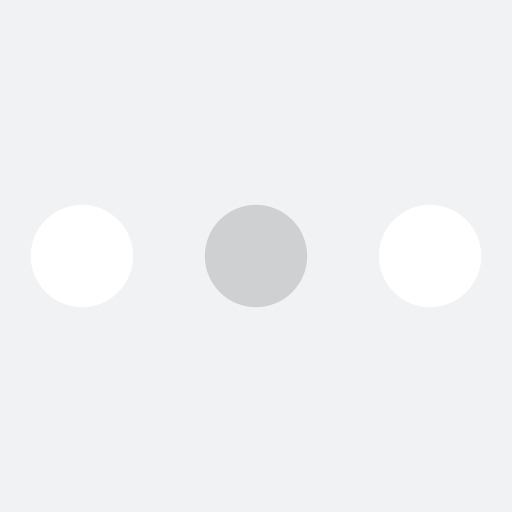
t = 0.00 s
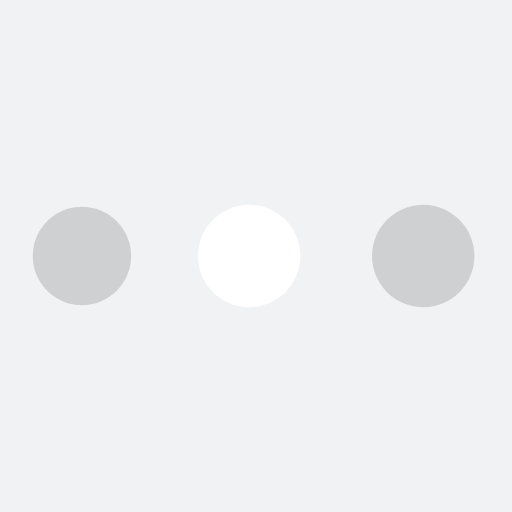
t = 0.19 s
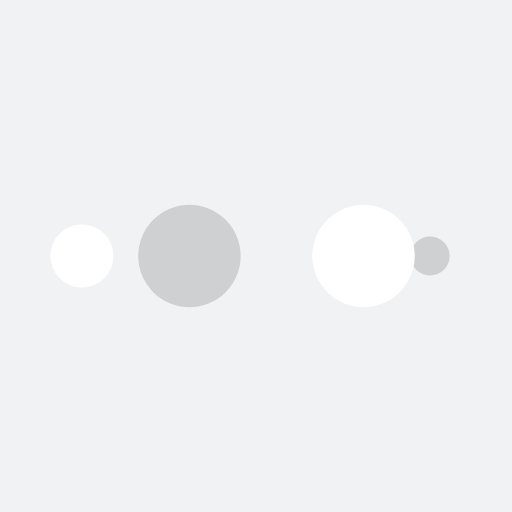
t = 0.31 s
t = 0.50 s: frame unchanged from t = 0.00 s, image omitted
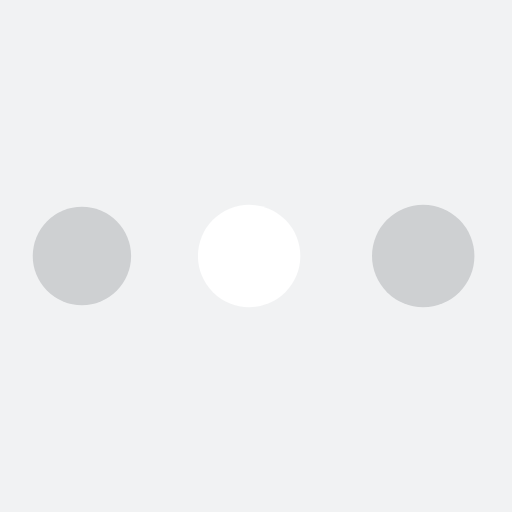
t = 0.69 s
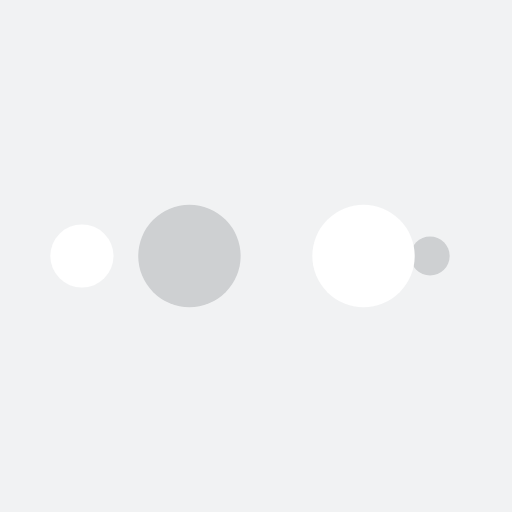
t = 0.81 s

The animated SVG that drew these frames (rendered in a browser with its animation timeline set to each time). Animation: 10 SMIL elements (animate=10); one cycle of 1.00 s, repeats indefinitely.

<?xml version="1.0" encoding="utf-8"?>
<svg xmlns="http://www.w3.org/2000/svg" xmlns:xlink="http://www.w3.org/1999/xlink" style="margin: auto; background: rgb(241, 242, 243); display: block; shape-rendering: auto;" width="200px" height="200px" viewBox="0 0 100 100" preserveAspectRatio="xMidYMid">
<circle cx="84" cy="50" r="10" fill="#ffffff">
    <animate attributeName="r" repeatCount="indefinite" dur="0.25s" calcMode="spline" keyTimes="0;1" values="10;0" keySplines="0 0.5 0.5 1" begin="0s"></animate>
    <animate attributeName="fill" repeatCount="indefinite" dur="1s" calcMode="discrete" keyTimes="0;0.25;0.5;0.75;1" values="#ffffff;#ced0d2;#ffffff;#ced0d2;#ffffff" begin="0s"></animate>
</circle><circle cx="16" cy="50" r="10" fill="#ffffff">
  <animate attributeName="r" repeatCount="indefinite" dur="1s" calcMode="spline" keyTimes="0;0.25;0.5;0.75;1" values="0;0;10;10;10" keySplines="0 0.5 0.5 1;0 0.5 0.5 1;0 0.5 0.5 1;0 0.5 0.5 1" begin="0s"></animate>
  <animate attributeName="cx" repeatCount="indefinite" dur="1s" calcMode="spline" keyTimes="0;0.25;0.5;0.75;1" values="16;16;16;50;84" keySplines="0 0.5 0.5 1;0 0.5 0.5 1;0 0.5 0.5 1;0 0.5 0.5 1" begin="0s"></animate>
</circle><circle cx="50" cy="50" r="10" fill="#ced0d2">
  <animate attributeName="r" repeatCount="indefinite" dur="1s" calcMode="spline" keyTimes="0;0.25;0.5;0.75;1" values="0;0;10;10;10" keySplines="0 0.5 0.5 1;0 0.5 0.5 1;0 0.5 0.5 1;0 0.5 0.5 1" begin="-0.25s"></animate>
  <animate attributeName="cx" repeatCount="indefinite" dur="1s" calcMode="spline" keyTimes="0;0.25;0.5;0.75;1" values="16;16;16;50;84" keySplines="0 0.5 0.5 1;0 0.5 0.5 1;0 0.5 0.5 1;0 0.5 0.5 1" begin="-0.25s"></animate>
</circle><circle cx="84" cy="50" r="10" fill="#ffffff">
  <animate attributeName="r" repeatCount="indefinite" dur="1s" calcMode="spline" keyTimes="0;0.25;0.5;0.75;1" values="0;0;10;10;10" keySplines="0 0.5 0.5 1;0 0.5 0.5 1;0 0.5 0.5 1;0 0.5 0.5 1" begin="-0.5s"></animate>
  <animate attributeName="cx" repeatCount="indefinite" dur="1s" calcMode="spline" keyTimes="0;0.25;0.5;0.75;1" values="16;16;16;50;84" keySplines="0 0.5 0.5 1;0 0.5 0.5 1;0 0.5 0.5 1;0 0.5 0.5 1" begin="-0.5s"></animate>
</circle><circle cx="16" cy="50" r="10" fill="#ced0d2">
  <animate attributeName="r" repeatCount="indefinite" dur="1s" calcMode="spline" keyTimes="0;0.25;0.5;0.75;1" values="0;0;10;10;10" keySplines="0 0.5 0.5 1;0 0.5 0.5 1;0 0.5 0.5 1;0 0.5 0.5 1" begin="-0.75s"></animate>
  <animate attributeName="cx" repeatCount="indefinite" dur="1s" calcMode="spline" keyTimes="0;0.25;0.5;0.75;1" values="16;16;16;50;84" keySplines="0 0.5 0.5 1;0 0.5 0.5 1;0 0.5 0.5 1;0 0.5 0.5 1" begin="-0.75s"></animate>
</circle>
<!-- [ldio] generated by https://loading.io/ --></svg>
